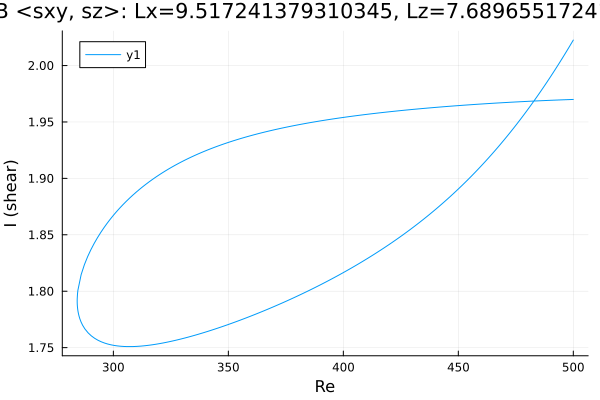

Data behind this chart, as committed beside it:
Re, shear
500.0, 2.023
499.7, 2.022
498.3, 2.017
496.9, 2.012
495.5, 2.007
494.1, 2.003
492.7, 1.998
491.3, 1.994
489.8, 1.989
488.4, 1.985
487, 1.981
485.6, 1.976
484.2, 1.972
482.8, 1.968
481.4, 1.964
479.9, 1.96
478.5, 1.956
477.1, 1.953
475.7, 1.949
474.3, 1.945
472.9, 1.942
471.5, 1.938
470, 1.934
468.6, 1.931
467.2, 1.928
465.8, 1.924
464.4, 1.921
463, 1.918
461.6, 1.915
460.1, 1.911
458.7, 1.908
457.3, 1.905
455.9, 1.902
454.5, 1.9
453.1, 1.897
451.7, 1.894
450.2, 1.891
448.8, 1.888
447.4, 1.886
446, 1.883
444.6, 1.88
443.2, 1.878
441.8, 1.875
440.3, 1.873
438.9, 1.871
437.5, 1.868
436.1, 1.866
434.7, 1.863
433.3, 1.861
431.9, 1.859
430.4, 1.857
429, 1.855
427.6, 1.852
426.2, 1.85
424.8, 1.848
423.4, 1.846
422, 1.844
420.5, 1.842
419.1, 1.84
417.7, 1.838
... 319 more rows
